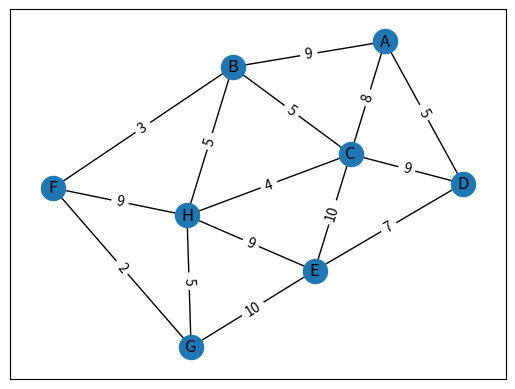

Generate this figure with matplotlib:
import heapq
import networkx as nx
import matplotlib.pyplot as plt
import random 

def dijkstra(G, start):
    distances = {node: float('inf') for node in G.nodes()}
    distances[start] = 0
    parents = {node: None for node in G}
    pq = [(0, start)]
    while len(pq) > 0:
        (dist, current) = heapq.heappop(pq)
        if dist > distances[current]:
            continue
        for neighbor in G.neighbors(current):
            distance = dist + G.edges[current, neighbor]['weight']
            if distance < distances[neighbor]:
                distances[neighbor] = distance
                parents[neighbor] = current
                heapq.heappush(pq, (distance, neighbor))
    return distances, parents

# Se cra el grafo, primero se agregan los nodos y luego se agrega sus vertices, luego con nuestros random se le agregan valores a cada uno de nuestros vertices
vertices = [random.randint(1,10)for _ in range(15)]
G = nx.Graph()
G.add_nodes_from(['A', 'B', 'C', 'D', 'E', 'F', 'G', 'H'])
G.add_edge('A', 'B', weight=vertices[0])
G.add_edge('A', 'C', weight=vertices[1])
G.add_edge('A', 'D', weight=vertices[2])
G.add_edge('B', 'C', weight=vertices[3])
G.add_edge('B', 'F', weight=vertices[4])
G.add_edge('B', 'H', weight=vertices[5])
G.add_edge('C', 'D', weight=vertices[6])
G.add_edge('C', 'E', weight=vertices[7])
G.add_edge('C', 'H', weight=vertices[8])
G.add_edge('D', 'E', weight=vertices[9])
G.add_edge('E', 'H', weight=vertices[10])
G.add_edge('E', 'G', weight=vertices[11])
G.add_edge('F', 'H', weight=vertices[12])
G.add_edge('F', 'G', weight=vertices[13])
G.add_edge('H', 'G', weight=vertices[14])

distances, parents = dijkstra(G, 'A')

# Se imprime la distancia minima entra cada de sus nodos y sus caminos de como se hace
print("Distancias mínimas desde el nodo de inicio:")
for node, dist in distances.items():
    print(f"{node}: {dist}")
    
print("Caminos más cortos:")
for node, parent in parents.items():
    path = []
    while parent is not None:
        path.append(parent)
        parent = parents[parent]
    path.reverse()
    path.append(node)
    print(" -> ".join(path))

# Se crea de forma grafica nuestro grafo que previamente se realizo
pos = nx.spring_layout(G)
nx.draw_networkx_nodes(G, pos)
nx.draw_networkx_edges(G, pos)
nx.draw_networkx_labels(G, pos)
nx.draw_networkx_edge_labels(G, pos, edge_labels={(u, v): d['weight'] for u, v, d in G.edges(data=True)})
plt.show()
